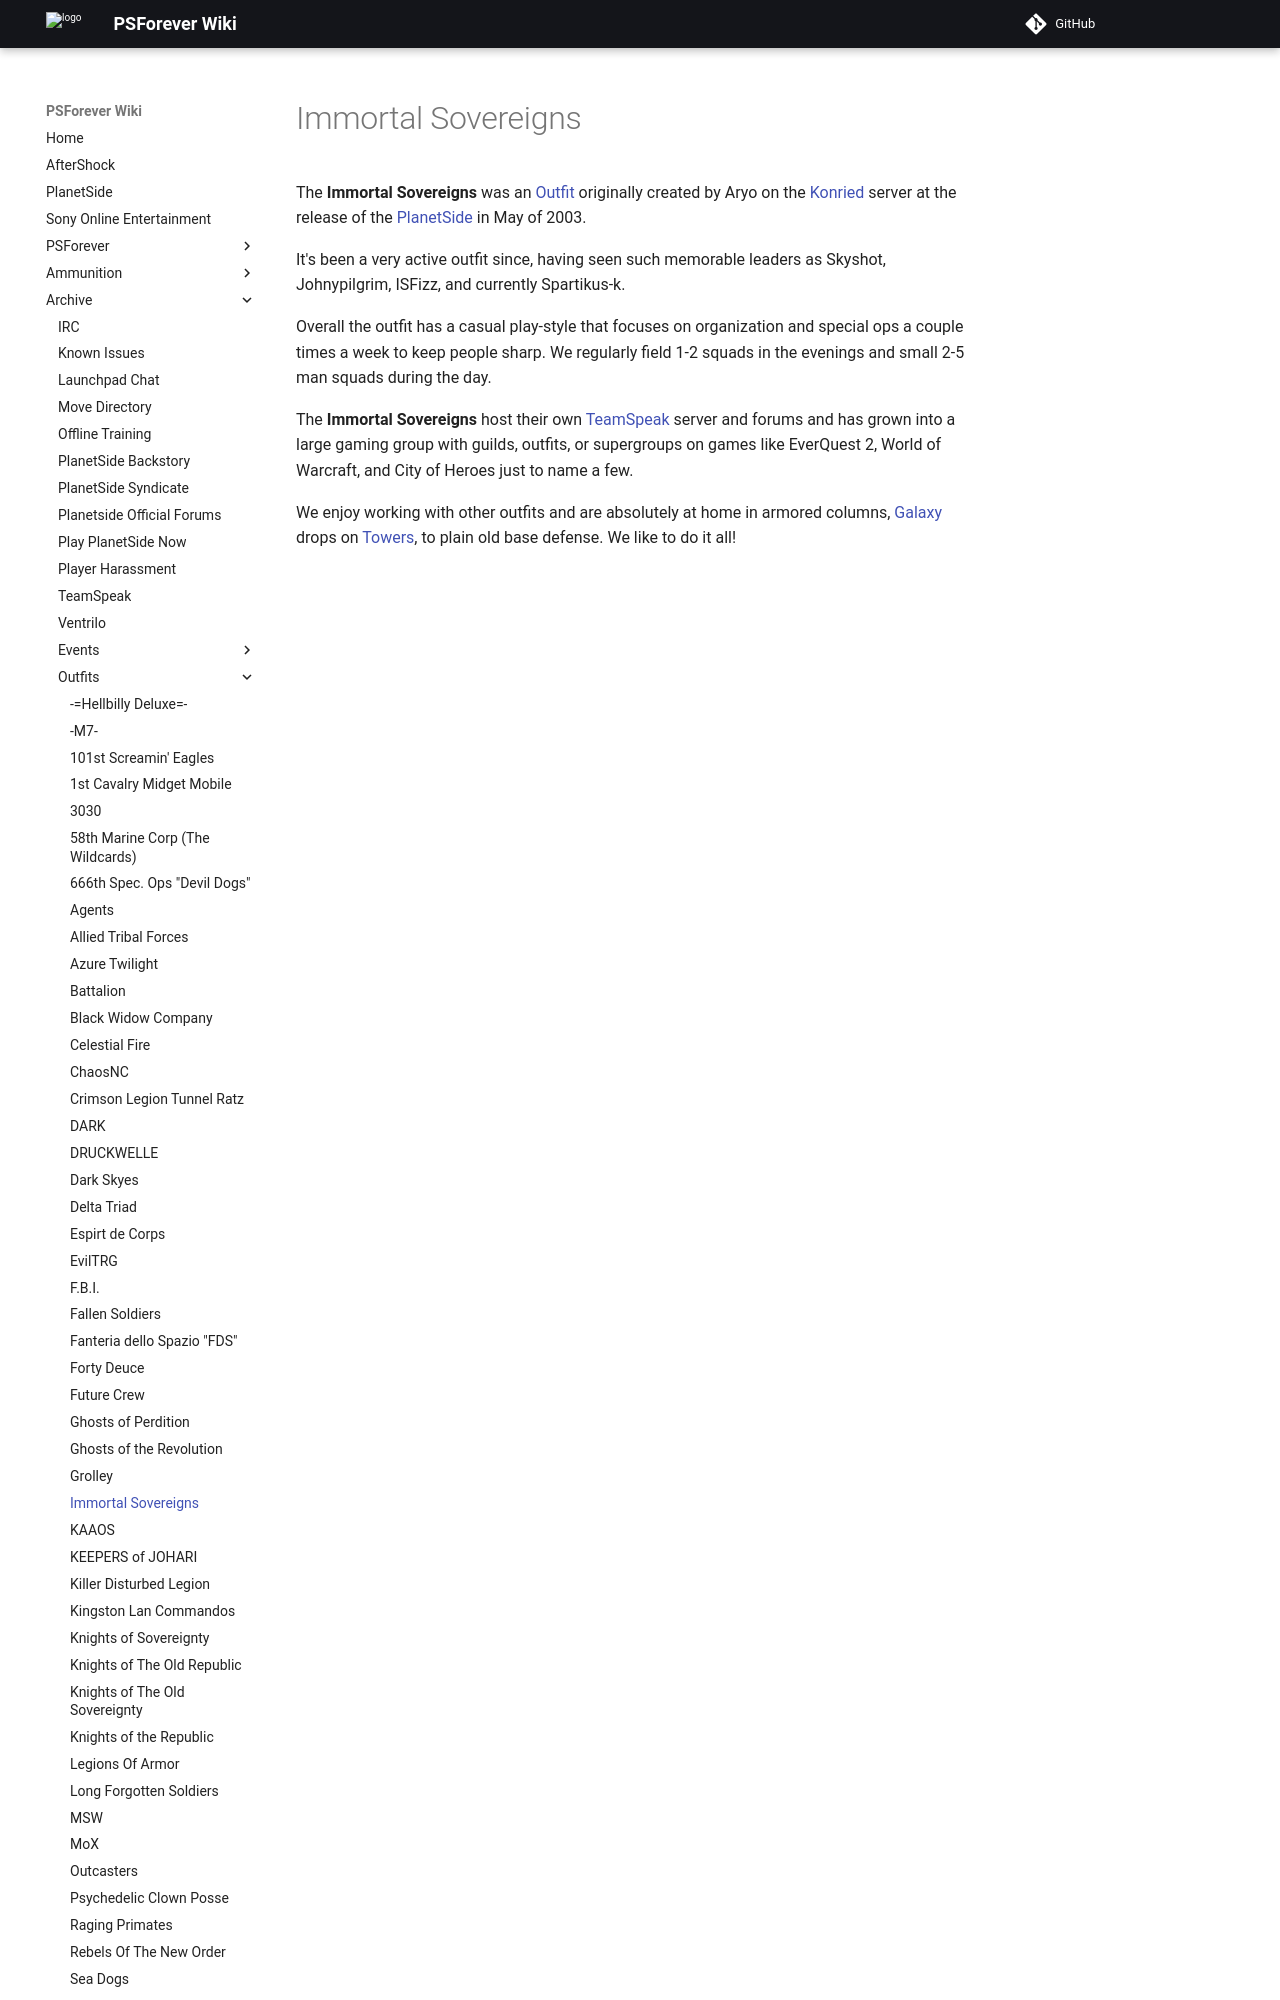

repository: psforever/wiki · page: archive/outfits/Immortal_Sovereigns/index.html · generator: mkdocs

# Immortal Sovereigns

The **Immortal Sovereigns** was an [Outfit](../../terminology/Outfit.md) originally
created by Aryo on the [Konried](../servers/Konried.md) server at the release of the
[PlanetSide](../../PlanetSide.md) in May of 2003.

It's been a very active outfit since, having seen such memorable leaders as
Skyshot, Johnypilgrim, ISFizz, and currently Spartikus-k.

Overall the outfit has a casual play-style that focuses on organization and
special ops a couple times a week to keep people sharp. We regularly field 1-2
squads in the evenings and small 2-5 man squads during the day.
